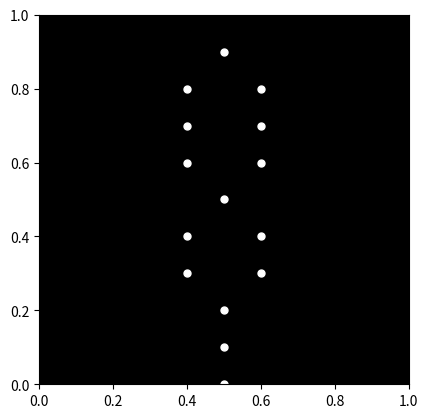

Source code (Python):

import numpy as np
import matplotlib.pyplot as plt
import matplotlib.animation as animation

# Define the point-light locations for the sadman
point_lights = np.array([
    [0.5, 0.9],  # Head
    [0.4, 0.8],  # Left shoulder
    [0.6, 0.8],  # Right shoulder
    [0.4, 0.7],  # Left elbow
    [0.6, 0.7],  # Right elbow
    [0.4, 0.6],  # Left hand
    [0.6, 0.6],  # Right hand
    [0.5, 0.5],  # Hip
    [0.4, 0.4],  # Left knee
    [0.6, 0.4],  # Right knee
    [0.4, 0.3],  # Left ankle
    [0.6, 0.3],  # Right ankle
    [0.5, 0.2],  # Left foot
    [0.5, 0.1],  # Right foot
    [0.5, 0.0],  # Center of mass
])

# Define the animation parameters
fps = 30
duration = 5  # seconds
num_frames = int(fps * duration)

# Define the motion parameters
roll_angle = np.linspace(0, 2 * np.pi, num_frames)

# Create a figure and axis
fig, ax = plt.subplots()
ax.set_xlim(0, 1)
ax.set_ylim(0, 1)
ax.set_aspect('equal')
ax.set_facecolor('black')

# Initialize the point-lights
points, = ax.plot(point_lights[:, 0], point_lights[:, 1], 'wo', markersize=5)

def animate(frame):
    # Update the point-lights based on the roll angle
    angle = roll_angle[frame]
    rotated_points = np.copy(point_lights)
    rotated_points[:, 0] = point_lights[:, 0] * np.cos(angle) - point_lights[:, 1] * np.sin(angle)
    rotated_points[:, 1] = point_lights[:, 0] * np.sin(angle) + point_lights[:, 1] * np.cos(angle)

    # Update the point-lights on the plot
    points.set_data(rotated_points[:, 0], rotated_points[:, 1])
    return points,

# Create the animation
ani = animation.FuncAnimation(fig, animate, frames=num_frames, interval=1000/fps)

plt.show()
